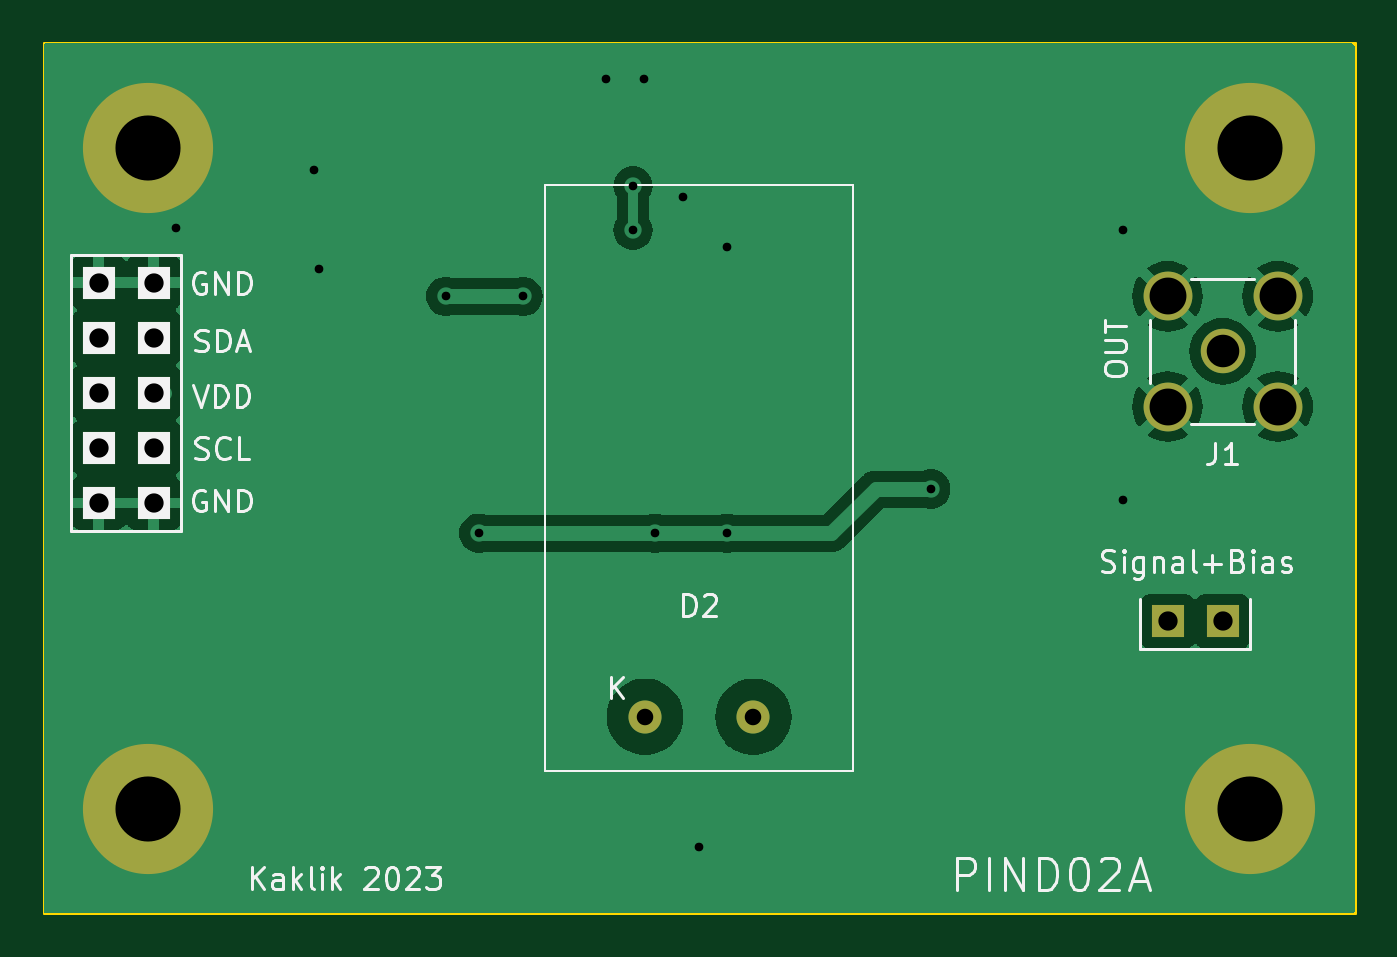
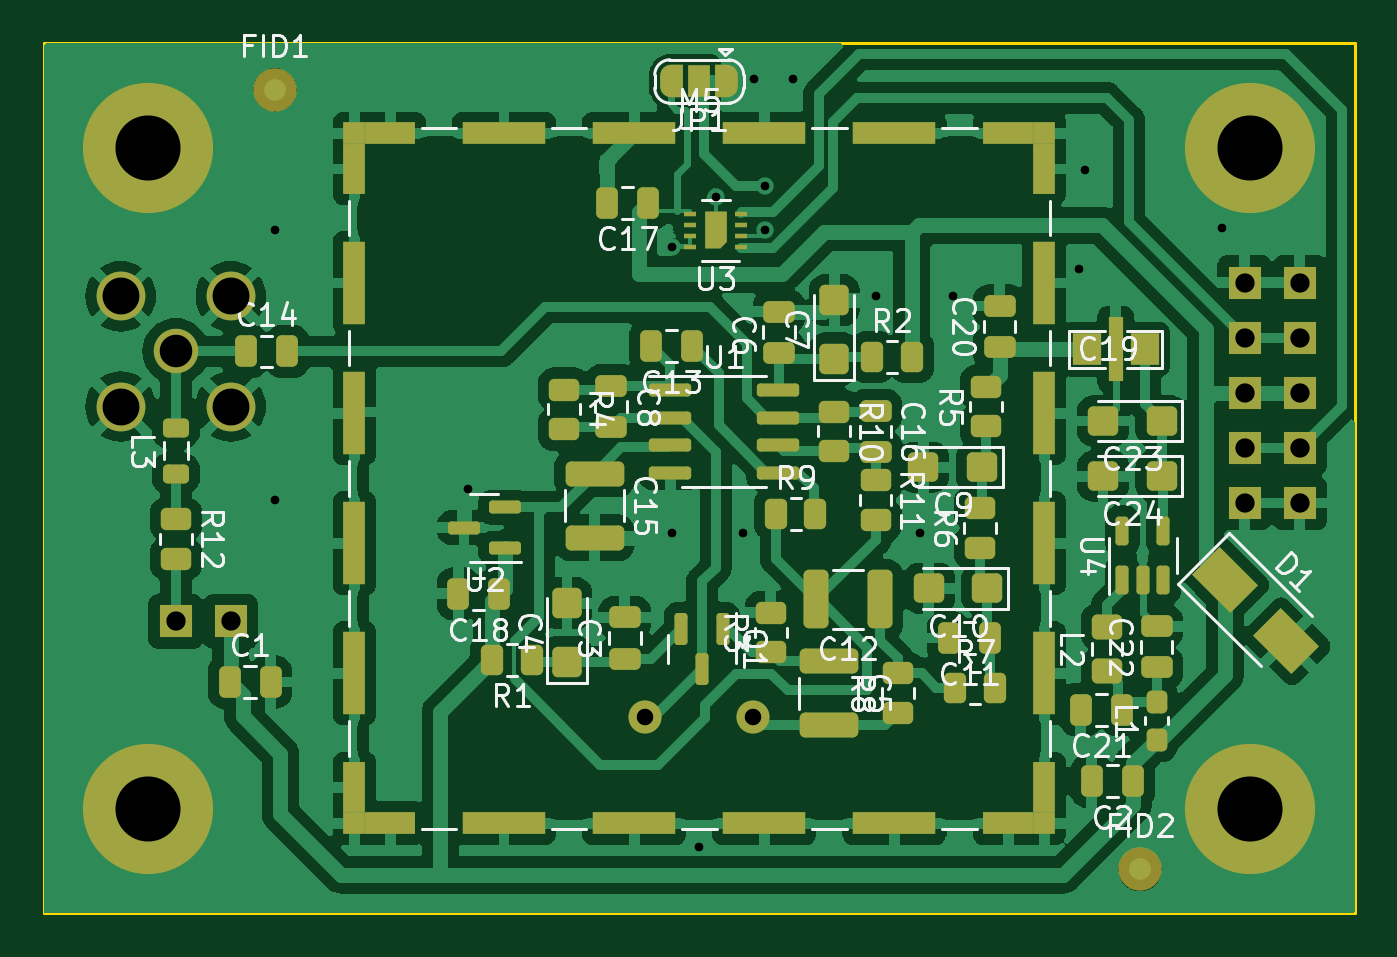
Circuit board: 11 layer files. Board 60.5 x 40.1 mm.
- bottom_copper: PIND02A-B_Cu.gbr (146599 bytes)
- bottom_mask: PIND02A-B_Mask.gbr (9836 bytes)
- paste: PIND02A-B_Paste.gbr (7923 bytes)
- bottom_silk: PIND02A-B_Silkscreen.gbr (67586 bytes)
- outline: PIND02A-Edge_Cuts.gbr (629 bytes)
- top_copper: PIND02A-F_Cu.gbr (36733 bytes)
- top_mask: PIND02A-F_Mask.gbr (1298 bytes)
- paste: PIND02A-F_Paste.gbr (489 bytes)
- top_silk: PIND02A-F_Silkscreen.gbr (23619 bytes)
- drill: PIND02A-NPTH_drill.drl (330 bytes)
- drill: PIND02A-PTH_drill.drl (1207 bytes)

=== bottom_copper: PIND02A-B_Cu.gbr (146599 bytes, source omitted) ===
=== bottom_mask: PIND02A-B_Mask.gbr (9836 bytes, source omitted) ===
=== paste: PIND02A-B_Paste.gbr (7923 bytes, source omitted) ===
=== bottom_silk: PIND02A-B_Silkscreen.gbr (67586 bytes, source omitted) ===
=== outline: PIND02A-Edge_Cuts.gbr ===
%TF.GenerationSoftware,KiCad,Pcbnew,7.0.7-7.0.7~ubuntu23.04.1*%
%TF.CreationDate,2023-09-25T21:52:34+00:00*%
%TF.ProjectId,PIND02,50494e44-3032-42e6-9b69-6361645f7063,rev?*%
%TF.SameCoordinates,Original*%
%TF.FileFunction,Profile,NP*%
%FSLAX46Y46*%
G04 Gerber Fmt 4.6, Leading zero omitted, Abs format (unit mm)*
G04 Created by KiCad (PCBNEW 7.0.7-7.0.7~ubuntu23.04.1) date 2023-09-25 21:52:34*
%MOMM*%
%LPD*%
G01*
G04 APERTURE LIST*
%TA.AperFunction,Profile*%
%ADD10C,0.150000*%
%TD*%
G04 APERTURE END LIST*
D10*
X5334000Y45466000D02*
X65786000Y45466000D01*
X65786000Y5334000D01*
X5334000Y5334000D01*
X5334000Y45466000D01*
M02*

=== top_copper: PIND02A-F_Cu.gbr (36733 bytes, source omitted) ===
=== top_mask: PIND02A-F_Mask.gbr ===
%TF.GenerationSoftware,KiCad,Pcbnew,7.0.7-7.0.7~ubuntu23.04.1*%
%TF.CreationDate,2023-09-25T21:52:34+00:00*%
%TF.ProjectId,PIND02,50494e44-3032-42e6-9b69-6361645f7063,rev?*%
%TF.SameCoordinates,Original*%
%TF.FileFunction,Soldermask,Top*%
%TF.FilePolarity,Negative*%
%FSLAX46Y46*%
G04 Gerber Fmt 4.6, Leading zero omitted, Abs format (unit mm)*
G04 Created by KiCad (PCBNEW 7.0.7-7.0.7~ubuntu23.04.1) date 2023-09-25 21:52:34*
%MOMM*%
%LPD*%
G01*
G04 APERTURE LIST*
%ADD10R,1.524000X1.524000*%
%ADD11C,6.000000*%
%ADD12C,2.050000*%
%ADD13C,2.250000*%
%ADD14C,1.524000*%
G04 APERTURE END LIST*
D10*
%TO.C,J2*%
X7874000Y34417000D03*
X10414000Y34417000D03*
X7874000Y31877000D03*
X10414000Y31877000D03*
X7874000Y29337000D03*
X10414000Y29337000D03*
X7874000Y26797000D03*
X10414000Y26797000D03*
X7874000Y24257000D03*
X10414000Y24257000D03*
%TD*%
D11*
%TO.C,M2*%
X60960000Y40640000D03*
%TD*%
D10*
%TO.C,J3*%
X57150000Y18796000D03*
X59690000Y18796000D03*
%TD*%
D11*
%TO.C,M4*%
X60960000Y10160000D03*
%TD*%
D12*
%TO.C,J1*%
X59690000Y31242000D03*
D13*
X62230000Y28702000D03*
X62230000Y33782000D03*
X57150000Y28702000D03*
X57150000Y33782000D03*
%TD*%
D11*
%TO.C,M3*%
X10160000Y10160000D03*
%TD*%
%TO.C,M1*%
X10160000Y40640000D03*
%TD*%
D14*
%TO.C,D2*%
X33060000Y14400000D03*
X38060000Y14400000D03*
%TD*%
M02*

=== paste: PIND02A-F_Paste.gbr ===
%TF.GenerationSoftware,KiCad,Pcbnew,7.0.7-7.0.7~ubuntu23.04.1*%
%TF.CreationDate,2023-09-25T21:52:34+00:00*%
%TF.ProjectId,PIND02,50494e44-3032-42e6-9b69-6361645f7063,rev?*%
%TF.SameCoordinates,Original*%
%TF.FileFunction,Paste,Top*%
%TF.FilePolarity,Positive*%
%FSLAX46Y46*%
G04 Gerber Fmt 4.6, Leading zero omitted, Abs format (unit mm)*
G04 Created by KiCad (PCBNEW 7.0.7-7.0.7~ubuntu23.04.1) date 2023-09-25 21:52:34*
%MOMM*%
%LPD*%
G01*
G04 APERTURE LIST*
G04 APERTURE END LIST*
M02*

=== top_silk: PIND02A-F_Silkscreen.gbr (23619 bytes, source omitted) ===
=== drill: PIND02A-NPTH_drill.drl ===
M48
; DRILL file {KiCad 7.0.7-7.0.7~ubuntu23.04.1} date Mon Sep 25 21:52:34 2023
; FORMAT={3:3/ absolute / metric / suppress leading zeros}
; #@! TF.CreationDate,2023-09-25T21:52:34+00:00
; #@! TF.GenerationSoftware,Kicad,Pcbnew,7.0.7-7.0.7~ubuntu23.04.1
; #@! TF.FileFunction,NonPlated,1,2,NPTH
FMAT,2
METRIC,TZ
%
G90
G05
T0
M30

=== drill: PIND02A-PTH_drill.drl ===
M48
; DRILL file {KiCad 7.0.7-7.0.7~ubuntu23.04.1} date Mon Sep 25 21:52:34 2023
; FORMAT={3:3/ absolute / metric / suppress leading zeros}
; #@! TF.CreationDate,2023-09-25T21:52:34+00:00
; #@! TF.GenerationSoftware,Kicad,Pcbnew,7.0.7-7.0.7~ubuntu23.04.1
; #@! TF.FileFunction,Plated,1,2,PTH
FMAT,2
METRIC,TZ
; #@! TA.AperFunction,Plated,PTH,ViaDrill
T1C0.400
; #@! TA.AperFunction,Plated,PTH,ComponentDrill
T2C0.762
; #@! TA.AperFunction,Plated,PTH,ComponentDrill
T3C0.889
; #@! TA.AperFunction,Plated,PTH,ComponentDrill
T4C1.500
; #@! TA.AperFunction,Plated,PTH,ComponentDrill
T5C1.700
; #@! TA.AperFunction,Plated,PTH,ComponentDrill
T6C3.000
%
G90
G05
T1
X11452Y36954
X17780Y39624
X18034Y35052
X23876Y33782
X25400Y22860
X27432Y33782
X31242Y43822
X32512Y38862
X32512Y36830
X33020Y43822
X33528Y22860
X34798Y38354
X35560Y8382
X36830Y36068
X36830Y22860
X46228Y24892
X55118Y36830
X55118Y24384
T2
X33060Y14400
X38060Y14400
T3
X7874Y34417
X7874Y31877
X7874Y29337
X7874Y26797
X7874Y24257
X10414Y34417
X10414Y31877
X10414Y29337
X10414Y26797
X10414Y24257
X57150Y18796
X59690Y18796
T4
X59690Y31242
T5
X57150Y33782
X57150Y28702
X62230Y33782
X62230Y28702
T6
X10160Y40640
X10160Y10160
X60960Y40640
X60960Y10160
T0
M30
